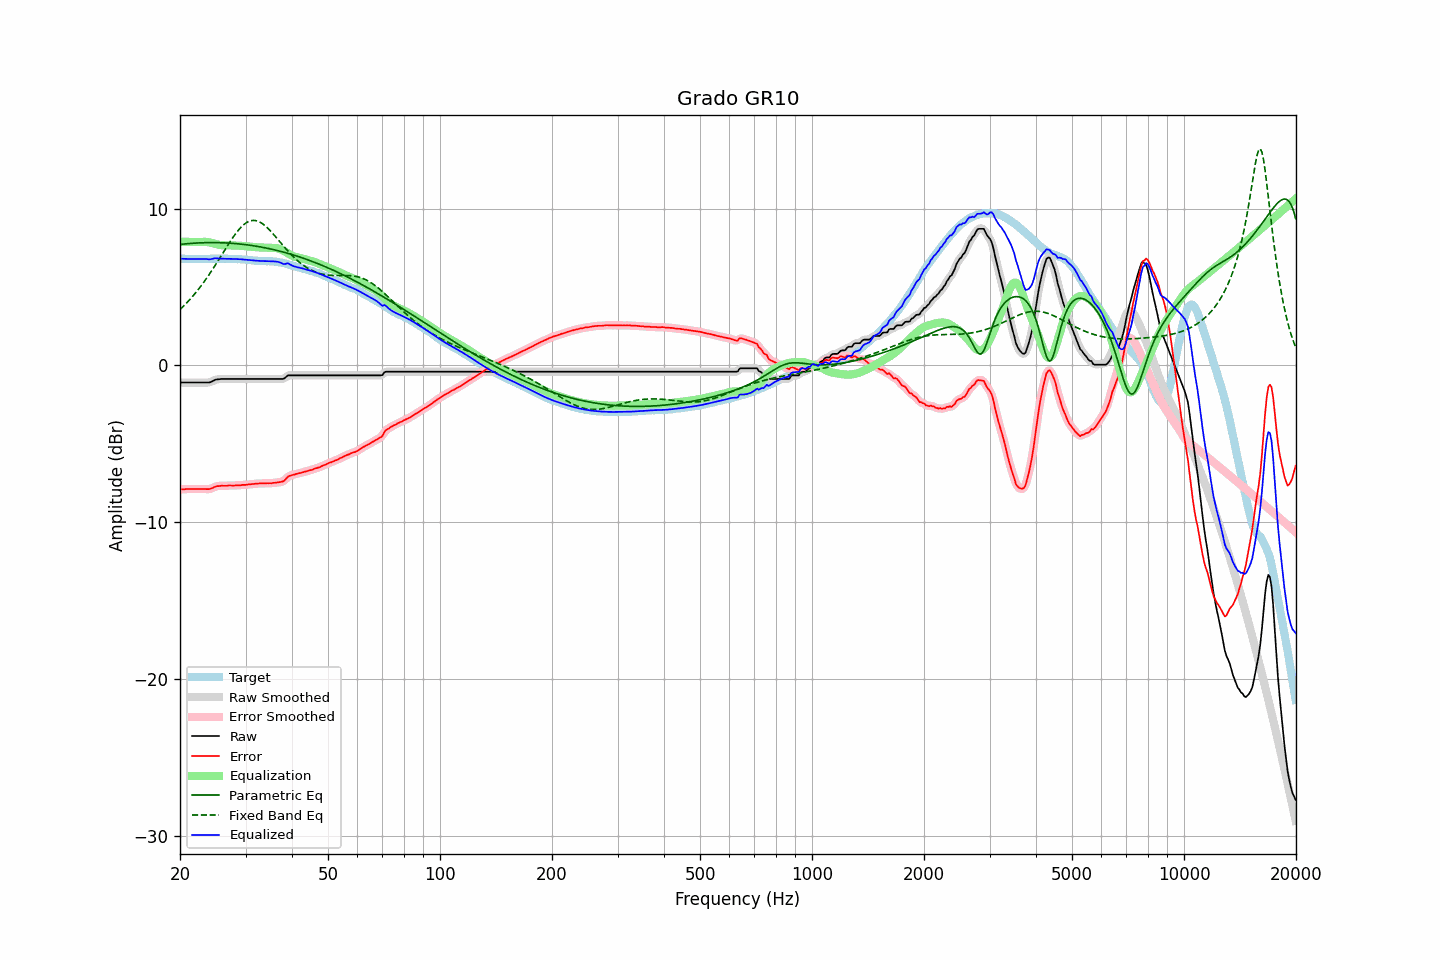

Source data for this figure (header and first rows):
frequency, raw, error, smoothed, error_smoothed, equalization, parametric_eq, fixed_band_eq, equalized_raw, equalized_smoothed, target
20.00, -1.09, -7.90, -1.09, -7.90, 7.90, 7.72, 3.57, 6.81, 6.81, 6.81
20.20, -1.09, -7.89, -1.09, -7.90, 7.89, 7.73, 3.66, 6.80, 6.80, 6.80
20.40, -1.09, -7.89, -1.09, -7.89, 7.89, 7.74, 3.76, 6.80, 6.80, 6.80
20.61, -1.09, -7.89, -1.09, -7.88, 7.89, 7.75, 3.87, 6.80, 6.80, 6.80
20.81, -1.09, -7.87, -1.09, -7.88, 7.88, 7.76, 3.97, 6.79, 6.79, 6.78
21.02, -1.09, -7.87, -1.09, -7.87, 7.88, 7.77, 4.08, 6.79, 6.79, 6.78
21.23, -1.09, -7.87, -1.09, -7.87, 7.88, 7.78, 4.19, 6.79, 6.79, 6.78
21.44, -1.09, -7.88, -1.09, -7.88, 7.88, 7.79, 4.31, 6.79, 6.79, 6.79
21.66, -1.09, -7.87, -1.09, -7.88, 7.88, 7.79, 4.42, 6.79, 6.79, 6.78
21.87, -1.09, -7.88, -1.09, -7.88, 7.87, 7.80, 4.54, 6.79, 6.79, 6.79
22.09, -1.09, -7.87, -1.09, -7.88, 7.87, 7.81, 4.67, 6.79, 6.79, 6.78
22.31, -1.09, -7.88, -1.09, -7.88, 7.88, 7.81, 4.80, 6.79, 6.79, 6.79
22.54, -1.09, -7.87, -1.09, -7.87, 7.88, 7.82, 4.93, 6.79, 6.79, 6.78
22.76, -1.09, -7.87, -1.09, -7.87, 7.88, 7.82, 5.06, 6.79, 6.79, 6.78
22.99, -1.09, -7.87, -1.09, -7.87, 7.88, 7.82, 5.20, 6.79, 6.79, 6.78
23.22, -1.09, -7.87, -1.09, -7.88, 7.89, 7.83, 5.34, 6.80, 6.80, 6.78
23.45, -1.09, -7.88, -1.09, -7.88, 7.88, 7.83, 5.48, 6.79, 6.79, 6.79
23.69, -1.09, -7.88, -1.09, -7.88, 7.87, 7.83, 5.63, 6.78, 6.78, 6.79
23.92, -1.09, -7.88, -1.08, -7.88, 7.85, 7.83, 5.78, 6.77, 6.77, 6.79
24.16, -1.06, -7.86, -1.05, -7.86, 7.83, 7.83, 5.93, 6.77, 6.78, 6.80
24.40, -1.01, -7.82, -1.01, -7.82, 7.81, 7.83, 6.08, 6.80, 6.80, 6.81
24.65, -0.96, -7.77, -0.96, -7.77, 7.78, 7.83, 6.24, 6.82, 6.82, 6.81
24.89, -0.91, -7.72, -0.92, -7.73, 7.75, 7.83, 6.40, 6.84, 6.83, 6.81
25.14, -0.89, -7.69, -0.89, -7.70, 7.72, 7.83, 6.56, 6.83, 6.83, 6.80
25.39, -0.88, -7.69, -0.87, -7.68, 7.70, 7.83, 6.73, 6.82, 6.82, 6.81
25.65, -0.87, -7.68, -0.87, -7.68, 7.68, 7.83, 6.89, 6.81, 6.81, 6.81
25.91, -0.86, -7.66, -0.86, -7.67, 7.67, 7.82, 7.05, 6.81, 6.81, 6.80
26.16, -0.86, -7.67, -0.86, -7.67, 7.66, 7.82, 7.22, 6.80, 6.80, 6.81
26.43, -0.86, -7.67, -0.86, -7.67, 7.66, 7.82, 7.38, 6.80, 6.80, 6.81
26.69, -0.86, -7.67, -0.86, -7.67, 7.66, 7.81, 7.55, 6.80, 6.80, 6.81
26.96, -0.86, -7.65, -0.86, -7.66, 7.66, 7.80, 7.71, 6.80, 6.80, 6.79
27.23, -0.86, -7.65, -0.86, -7.65, 7.66, 7.80, 7.87, 6.80, 6.80, 6.79
27.50, -0.86, -7.65, -0.86, -7.65, 7.66, 7.79, 8.02, 6.80, 6.80, 6.79
27.77, -0.86, -7.66, -0.86, -7.66, 7.65, 7.78, 8.17, 6.79, 6.79, 6.80
28.05, -0.86, -7.65, -0.86, -7.65, 7.65, 7.78, 8.32, 6.79, 6.79, 6.79
28.33, -0.86, -7.64, -0.86, -7.65, 7.64, 7.77, 8.46, 6.79, 6.79, 6.78
28.62, -0.86, -7.63, -0.86, -7.64, 7.64, 7.76, 8.59, 6.78, 6.78, 6.77
28.90, -0.86, -7.64, -0.86, -7.63, 7.64, 7.75, 8.71, 6.78, 6.78, 6.78
29.19, -0.86, -7.63, -0.86, -7.63, 7.63, 7.74, 8.82, 6.77, 6.77, 6.77
29.48, -0.86, -7.61, -0.86, -7.62, 7.62, 7.73, 8.92, 6.76, 6.76, 6.75
29.78, -0.86, -7.61, -0.86, -7.61, 7.61, 7.71, 9.01, 6.75, 6.75, 6.75
30.08, -0.86, -7.61, -0.86, -7.60, 7.60, 7.70, 9.08, 6.74, 6.74, 6.75
30.38, -0.86, -7.59, -0.86, -7.60, 7.59, 7.69, 9.15, 6.73, 6.73, 6.73
30.68, -0.86, -7.58, -0.86, -7.58, 7.58, 7.67, 9.19, 6.72, 6.72, 6.72
30.99, -0.86, -7.57, -0.86, -7.57, 7.57, 7.66, 9.23, 6.71, 6.71, 6.71
31.30, -0.86, -7.56, -0.86, -7.56, 7.56, 7.64, 9.25, 6.70, 6.70, 6.70
31.61, -0.86, -7.55, -0.86, -7.55, 7.55, 7.63, 9.25, 6.69, 6.69, 6.69
31.93, -0.86, -7.53, -0.86, -7.54, 7.54, 7.61, 9.24, 6.68, 6.68, 6.67
32.24, -0.86, -7.54, -0.86, -7.53, 7.54, 7.60, 9.21, 6.68, 6.68, 6.68
32.57, -0.86, -7.52, -0.86, -7.53, 7.53, 7.58, 9.17, 6.67, 6.67, 6.66
32.89, -0.86, -7.52, -0.86, -7.52, 7.52, 7.56, 9.12, 6.66, 6.66, 6.66
33.22, -0.86, -7.52, -0.86, -7.52, 7.52, 7.54, 9.06, 6.66, 6.66, 6.66
33.55, -0.86, -7.51, -0.86, -7.52, 7.52, 7.52, 8.99, 6.66, 6.66, 6.65
33.89, -0.86, -7.52, -0.86, -7.51, 7.52, 7.50, 8.90, 6.66, 6.66, 6.66
34.23, -0.86, -7.50, -0.86, -7.51, 7.51, 7.48, 8.81, 6.65, 6.65, 6.64
34.57, -0.86, -7.51, -0.86, -7.51, 7.51, 7.46, 8.71, 6.65, 6.65, 6.65
34.92, -0.86, -7.50, -0.86, -7.51, 7.50, 7.44, 8.61, 6.64, 6.64, 6.64
35.27, -0.86, -7.51, -0.86, -7.50, 7.50, 7.41, 8.50, 6.64, 6.64, 6.65
35.62, -0.86, -7.48, -0.86, -7.49, 7.50, 7.39, 8.38, 6.64, 6.64, 6.62
35.97, -0.86, -7.48, -0.86, -7.48, 7.49, 7.37, 8.26, 6.63, 6.63, 6.62
... 635 more rows
